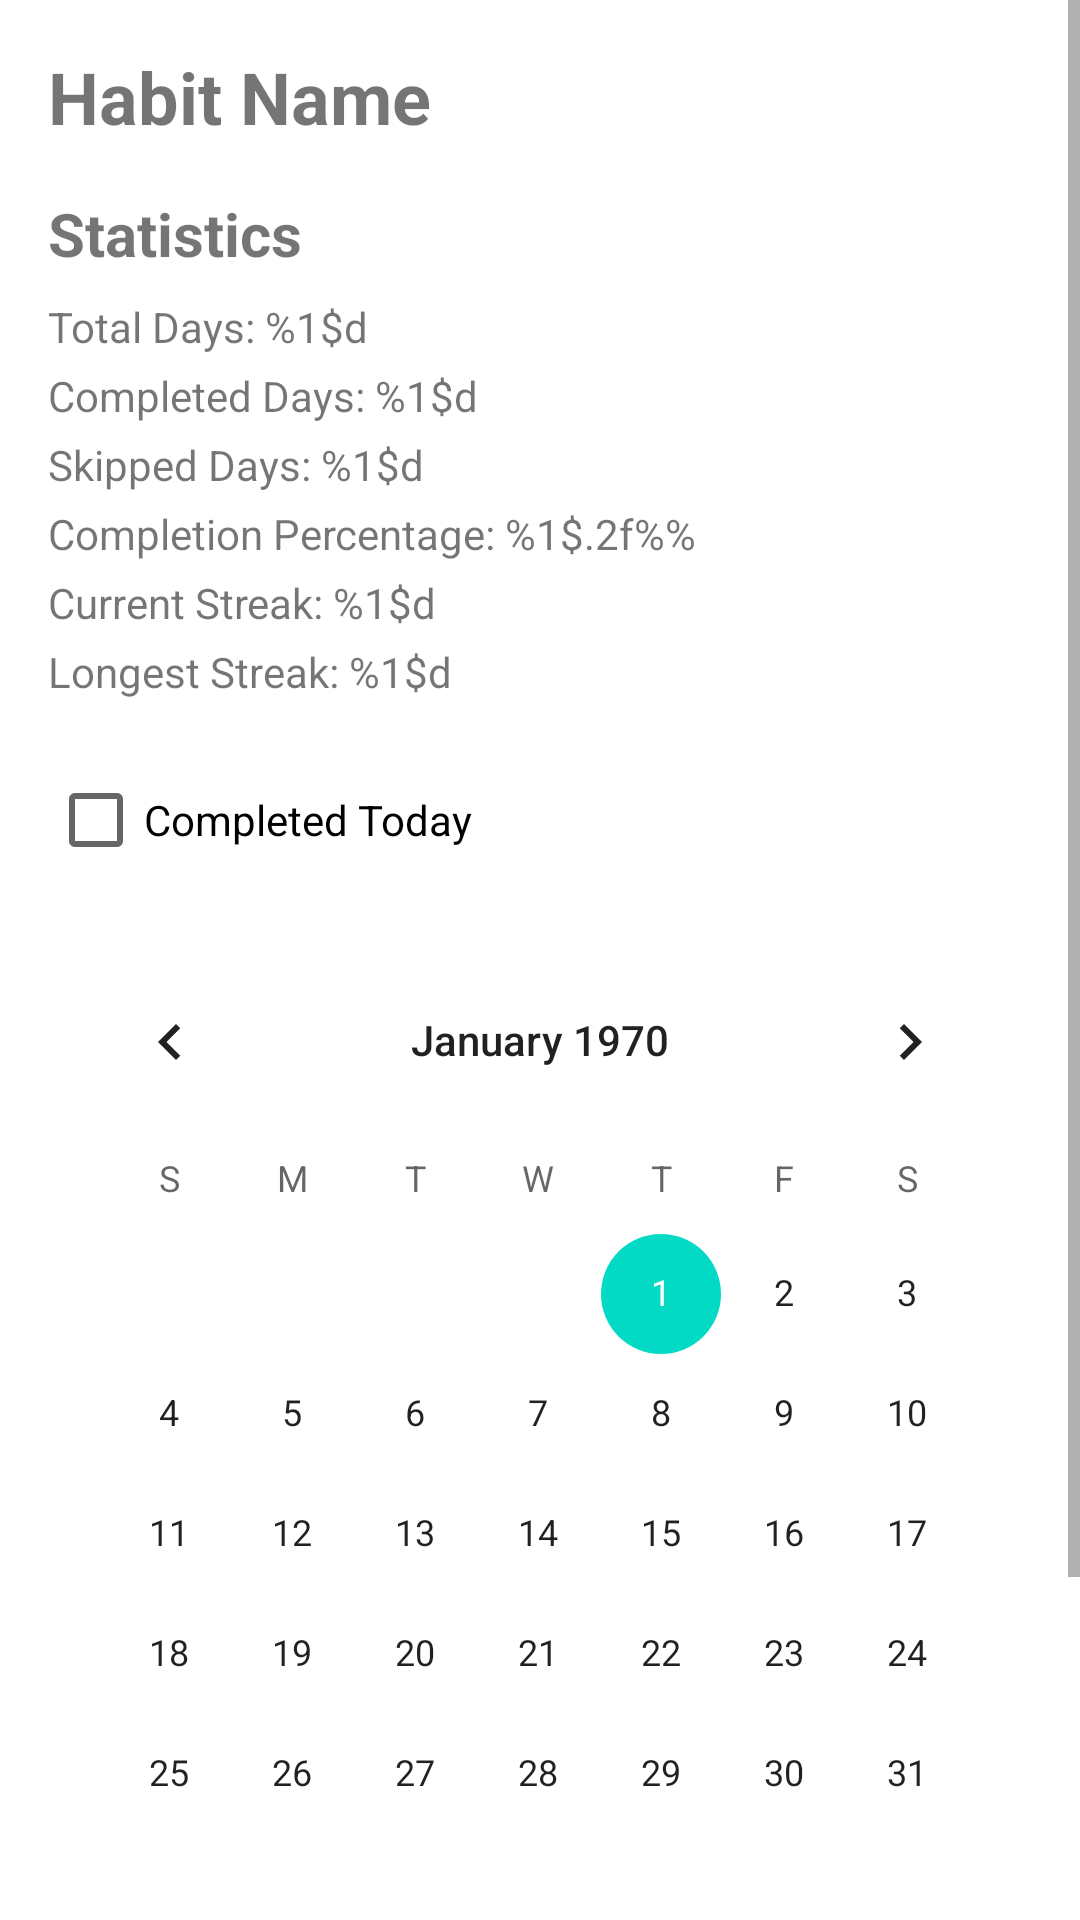

Produce the Android XML layout that renders to this screen, including the resource entries it uses.
<!-- AndroidManifest.xml: application theme Theme.Uhabit -->
<!-- res/layout/activity_habit_profile.xml -->
<?xml version="1.0" encoding="utf-8"?>
<ScrollView
    xmlns:android="http://schemas.android.com/apk/res/android"
    xmlns:app="http://schemas.android.com/apk/res-auto"
    android:layout_width="match_parent"
    android:layout_height="match_parent">

    <LinearLayout
        android:layout_width="match_parent"
        android:layout_height="wrap_content"
        android:orientation="vertical"
        android:padding="16dp">

        
        <TextView
            android:id="@+id/habitNameTextView"
            android:layout_width="wrap_content"
            android:layout_height="wrap_content"
            android:text="Habit Name"
            android:textSize="24sp"
            android:textStyle="bold" />

        
        <TextView
            android:id="@+id/statisticsTextView"
            android:layout_width="wrap_content"
            android:layout_height="wrap_content"
            android:text="@string/statistics"
            android:textSize="20sp"
            android:textStyle="bold"
            android:layout_marginTop="16dp" />

        
        <TextView
            android:id="@+id/totalDaysTextView"
            android:layout_width="wrap_content"
            android:layout_height="wrap_content"
            android:text="@string/total_days"
            android:layout_marginTop="8dp" />

        
        <TextView
            android:id="@+id/completedDaysTextView"
            android:layout_width="wrap_content"
            android:layout_height="wrap_content"
            android:text="@string/completed_days"
            android:layout_marginTop="4dp" />

        
        <TextView
            android:id="@+id/skippedDaysTextView"
            android:layout_width="wrap_content"
            android:layout_height="wrap_content"
            android:text="@string/skipped_days"
            android:layout_marginTop="4dp" />

        
        <TextView
            android:id="@+id/completionPercentageTextView"
            android:layout_width="wrap_content"
            android:layout_height="wrap_content"
            android:text="@string/completion_percentage"
            android:layout_marginTop="4dp" />

        
        <TextView
            android:id="@+id/currentStreakTextView"
            android:layout_width="wrap_content"
            android:layout_height="wrap_content"
            android:text="@string/current_streak"
            android:layout_marginTop="4dp" />

        
        <TextView
            android:id="@+id/longestStreakTextView"
            android:layout_width="wrap_content"
            android:layout_height="wrap_content"
            android:text="@string/longest_streak"
            android:layout_marginTop="4dp" />

        
        <CheckBox
            android:id="@+id/completedTodayCheckBox"
            android:layout_width="wrap_content"
            android:layout_height="wrap_content"
            android:text="Completed Today"
            android:layout_marginTop="16dp" />

        
        <CalendarView
            android:id="@+id/calendarView"
            android:layout_width="match_parent"
            android:layout_height="wrap_content"
            android:layout_marginTop="16dp" />

        <androidx.recyclerview.widget.RecyclerView
            android:id="@+id/calendarRecyclerView"
            android:layout_width="match_parent"
            android:layout_height="wrap_content"
            android:padding="8dp"
            android:clipToPadding="false"
            android:layout_margin="8dp"
            android:scrollbars="vertical" />

        
        <Button
            android:id="@+id/editHabitButton"
            android:layout_width="match_parent"
            android:layout_height="wrap_content"
            android:layout_marginTop="16dp"
            android:layout_marginBottom="16dp"
            android:text="Edit Habit" />

    </LinearLayout>
</ScrollView>
<!-- resources referenced by this layout -->
<resources>
  <string name="completed_days">Completed Days: %1$d</string>
  <string name="completion_percentage">Completion Percentage: %1$.2f%%</string>
  <string name="current_streak">Current Streak: %1$d</string>
  <string name="longest_streak">Longest Streak: %1$d</string>
  <string name="skipped_days">Skipped Days: %1$d</string>
  <string name="statistics">Statistics</string>
  <string name="total_days">Total Days: %1$d</string>
  <style name="Theme.Uhabit" parent="Theme.MaterialComponents.DayNight.NoActionBar">
          
          
      </style>
</resources>
